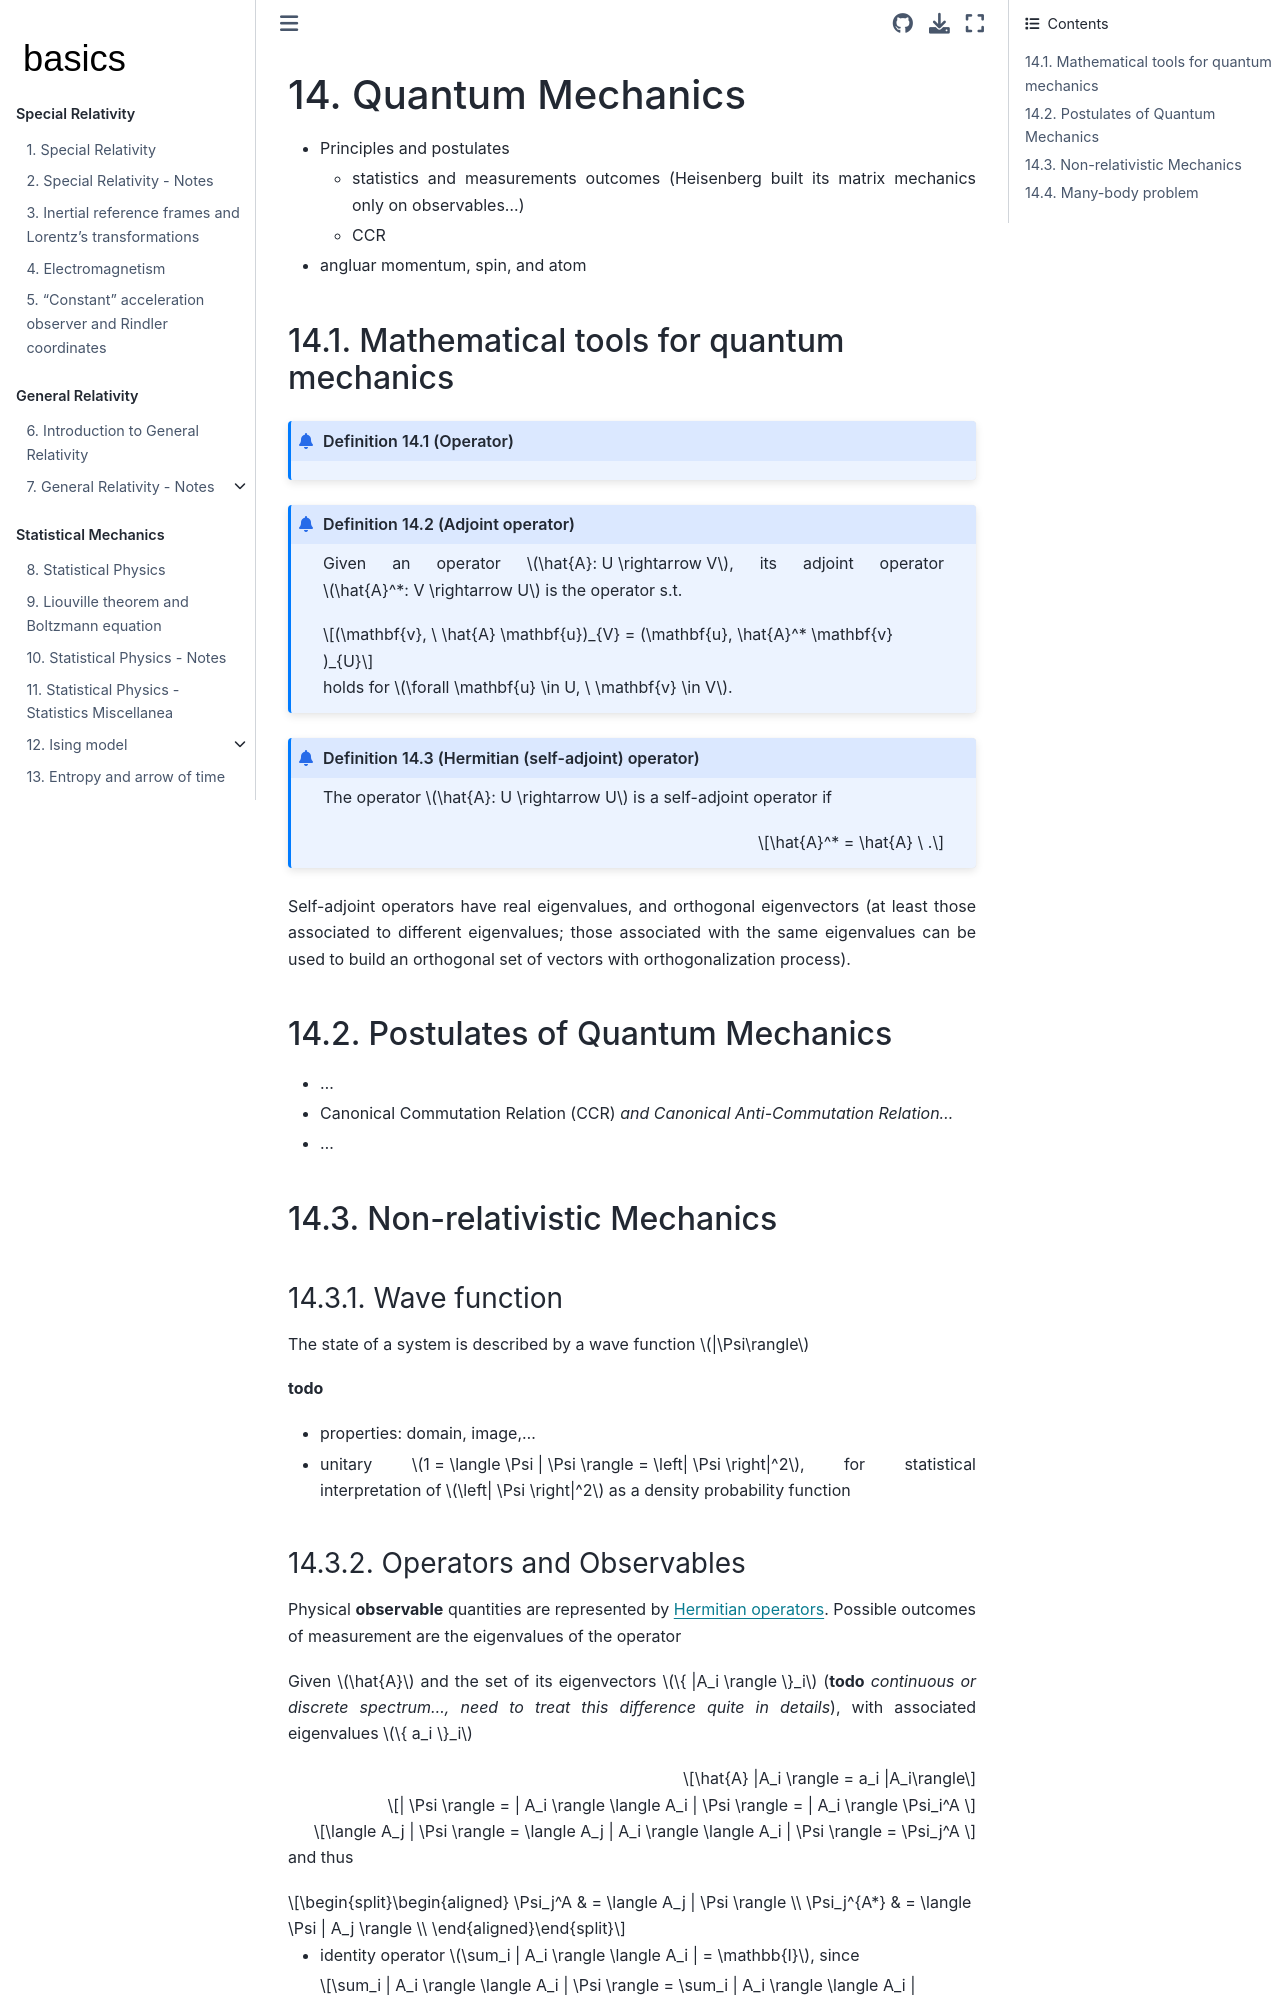

repository: Basics2022/bbooks-physics-modern · page: ch/quantum-mechanics/intro.html · generator: jekyll

(quantum-mechanics:intro)=
# Quantum Mechanics

- Principles and postulates
  - statistics and measurements outcomes (Heisenberg built its matrix mechanics only on observables...)
  - CCR
- angluar momentum, spin, and atom

(quantum-mechanics:intro:math)=
## Mathematical tools for quantum mechanics

```{prf:definition} Operator
:label: Operator


```

```{prf:definition} Adjoint operator
:label: Adjoint Operator

Given an operator $\hat{A}: U \rightarrow V$, its adjoint operator $\hat{A}^*: V \rightarrow U$ is the operator s.t.

$$(\mathbf{v}, \ \hat{A} \mathbf{u})_{V} = (\mathbf{u}, \hat{A}^* \mathbf{v} )_{U}$$

holds for $\forall \mathbf{u} \in U, \ \mathbf{v} \in V$.

```



(quantum-mechanics:math:operators:self-adjoint)=
```{prf:definition} Hermitian (self-adjoint) operator
:label: Self-Adjoint Operator

The operator $\hat{A}: U \rightarrow U$ is a self-adjoint operator if 

$$\hat{A}^* = \hat{A} \ .$$

```

Self-adjoint operators have real eigenvalues, and orthogonal eigenvectors (at least those associated to different eigenvalues; those associated with the same eigenvalues can be used to build an orthogonal set of vectors with orthogonalization process).


(quantum-mechanics:intro:postulates)=
## Postulates of Quantum Mechanics
- ...
- Canonical Commutation Relation (CCR) *and Canonical Anti-Commutation Relation...*
- ...

(quantum-mechanics:intro:non-relativistic)=
## Non-relativistic Mechanics

(quantum-mechanics:intro:non-relativistic:wave-function)=
### Wave function
The state of a system is described by a wave function $|\Psi\rangle$ 

**todo**
- properties: domain, image,...
- unitary $1 = \langle \Psi | \Psi \rangle = \left| \Psi \right|^2$, for statistical interpretation of $\left| \Psi \right|^2$ as a density probability function

(quantum-mechanics:intro:non-relativistic:observables-operators)=
### Operators and Observables
Physical **observable** quantities are represented by [Hermitian operators](quantum-mechanics:math:operators:self-adjoint). Possible outcomes of measurement are the eigenvalues of the operator

Given $\hat{A}$ and the set of its eigenvectors $\{ |A_i \rangle \}_i$ (**todo** *continuous or discrete spectrum..., need to treat this difference quite in details*), with associated eigenvalues $\{ a_i \}_i$

$$\hat{A} |A_i \rangle = a_i |A_i\rangle$$

$$| \Psi \rangle = | A_i \rangle \langle A_i | \Psi \rangle =  | A_i \rangle \Psi_i^A $$

$$\langle A_j | \Psi \rangle = \langle A_j | A_i \rangle \langle A_i | \Psi \rangle = \Psi_j^A $$

and thus

$$\begin{aligned}
  \Psi_j^A    & = \langle A_j  | \Psi \rangle \\
  \Psi_j^{A*} & = \langle \Psi | A_j \rangle \\
\end{aligned}$$

- identity operator $\sum_i | A_i \rangle \langle A_i | = \mathbb{I}$, since

  $$\sum_i | A_i \rangle \langle A_i | \Psi \rangle = \sum_i | A_i \rangle \langle A_i | \Psi_j^A A_j \rangle =
  \sum_i | A_i \rangle \delta_{ij} \Psi_j^A = \sum_i | A_i \rangle  \Psi_i^A  = | \Psi \rangle$$


- Normalization:

  $$1 =\langle \Psi | \Psi \rangle = \Psi_j^{A*} \underbrace{\langle A_j | A_i \rangle}_{\delta_{ij}} \Psi_i^{A} = \sum_i \left| \Psi_i^A \right|^2$$

  with $|\Psi_i^A|^2$ that can be interpreted as the probability of finding the system in state $|\Psi_i^a\rangle$

- Expected value of the physical quantity in the a state $|\Psi\rangle$, with possible values $a_i$ with probability $|\Psi_i^A|^2$

  $$\begin{aligned}
    \bar{A}_{\Psi} & = \sum_i a_i |\Psi_i^A|^2 = \\
            & = \sum_i a_i \Psi_i^{A*} \Psi_i^A =  \\ 
            & = \sum_i a_i \langle \Psi | A_i \rangle \langle A_i | \Psi \rangle = \\
            & = \langle \Psi | \left( \sum_i a_i | A_i \rangle \langle A_i | \right) | \Psi \rangle = \\
            & = \langle \Psi | \hat{A} | \Psi \rangle = \\
  \end{aligned}$$


  since an operator $\hat{A}$ can be written as a function of its eigenvalues and eigenvectors

   $$\begin{aligned}
   \left( \sum_i a_i | A_i \rangle \langle A_i | \right) \Psi \rangle 
   & = \left( \sum_i a_i | A_i \rangle \langle A_i | \right) c_k | A_k \rangle = \\
   & =  \sum_i a_i | A_i \rangle c_i = \\
   & =  \sum_i \hat{A} | A_i \rangle c_i = \\
   & = \hat{A} \sum_i | A_i \rangle c_i = \hat{A} | \Psi \rangle \ . 
   \end{aligned}$$


<!--
$$\begin{aligned}
  \langle A_j| \Psi \rangle = \langle A_j | A_i \rangle \langle A_i | \Psi \rangle 
\end{aligned}$$
-->


(quantum-mechanics:intro:non-relativistic:basis)=
### Space and Momentum Representation

(quantum-mechanics:intro:non-relativistic:basis:space)=
